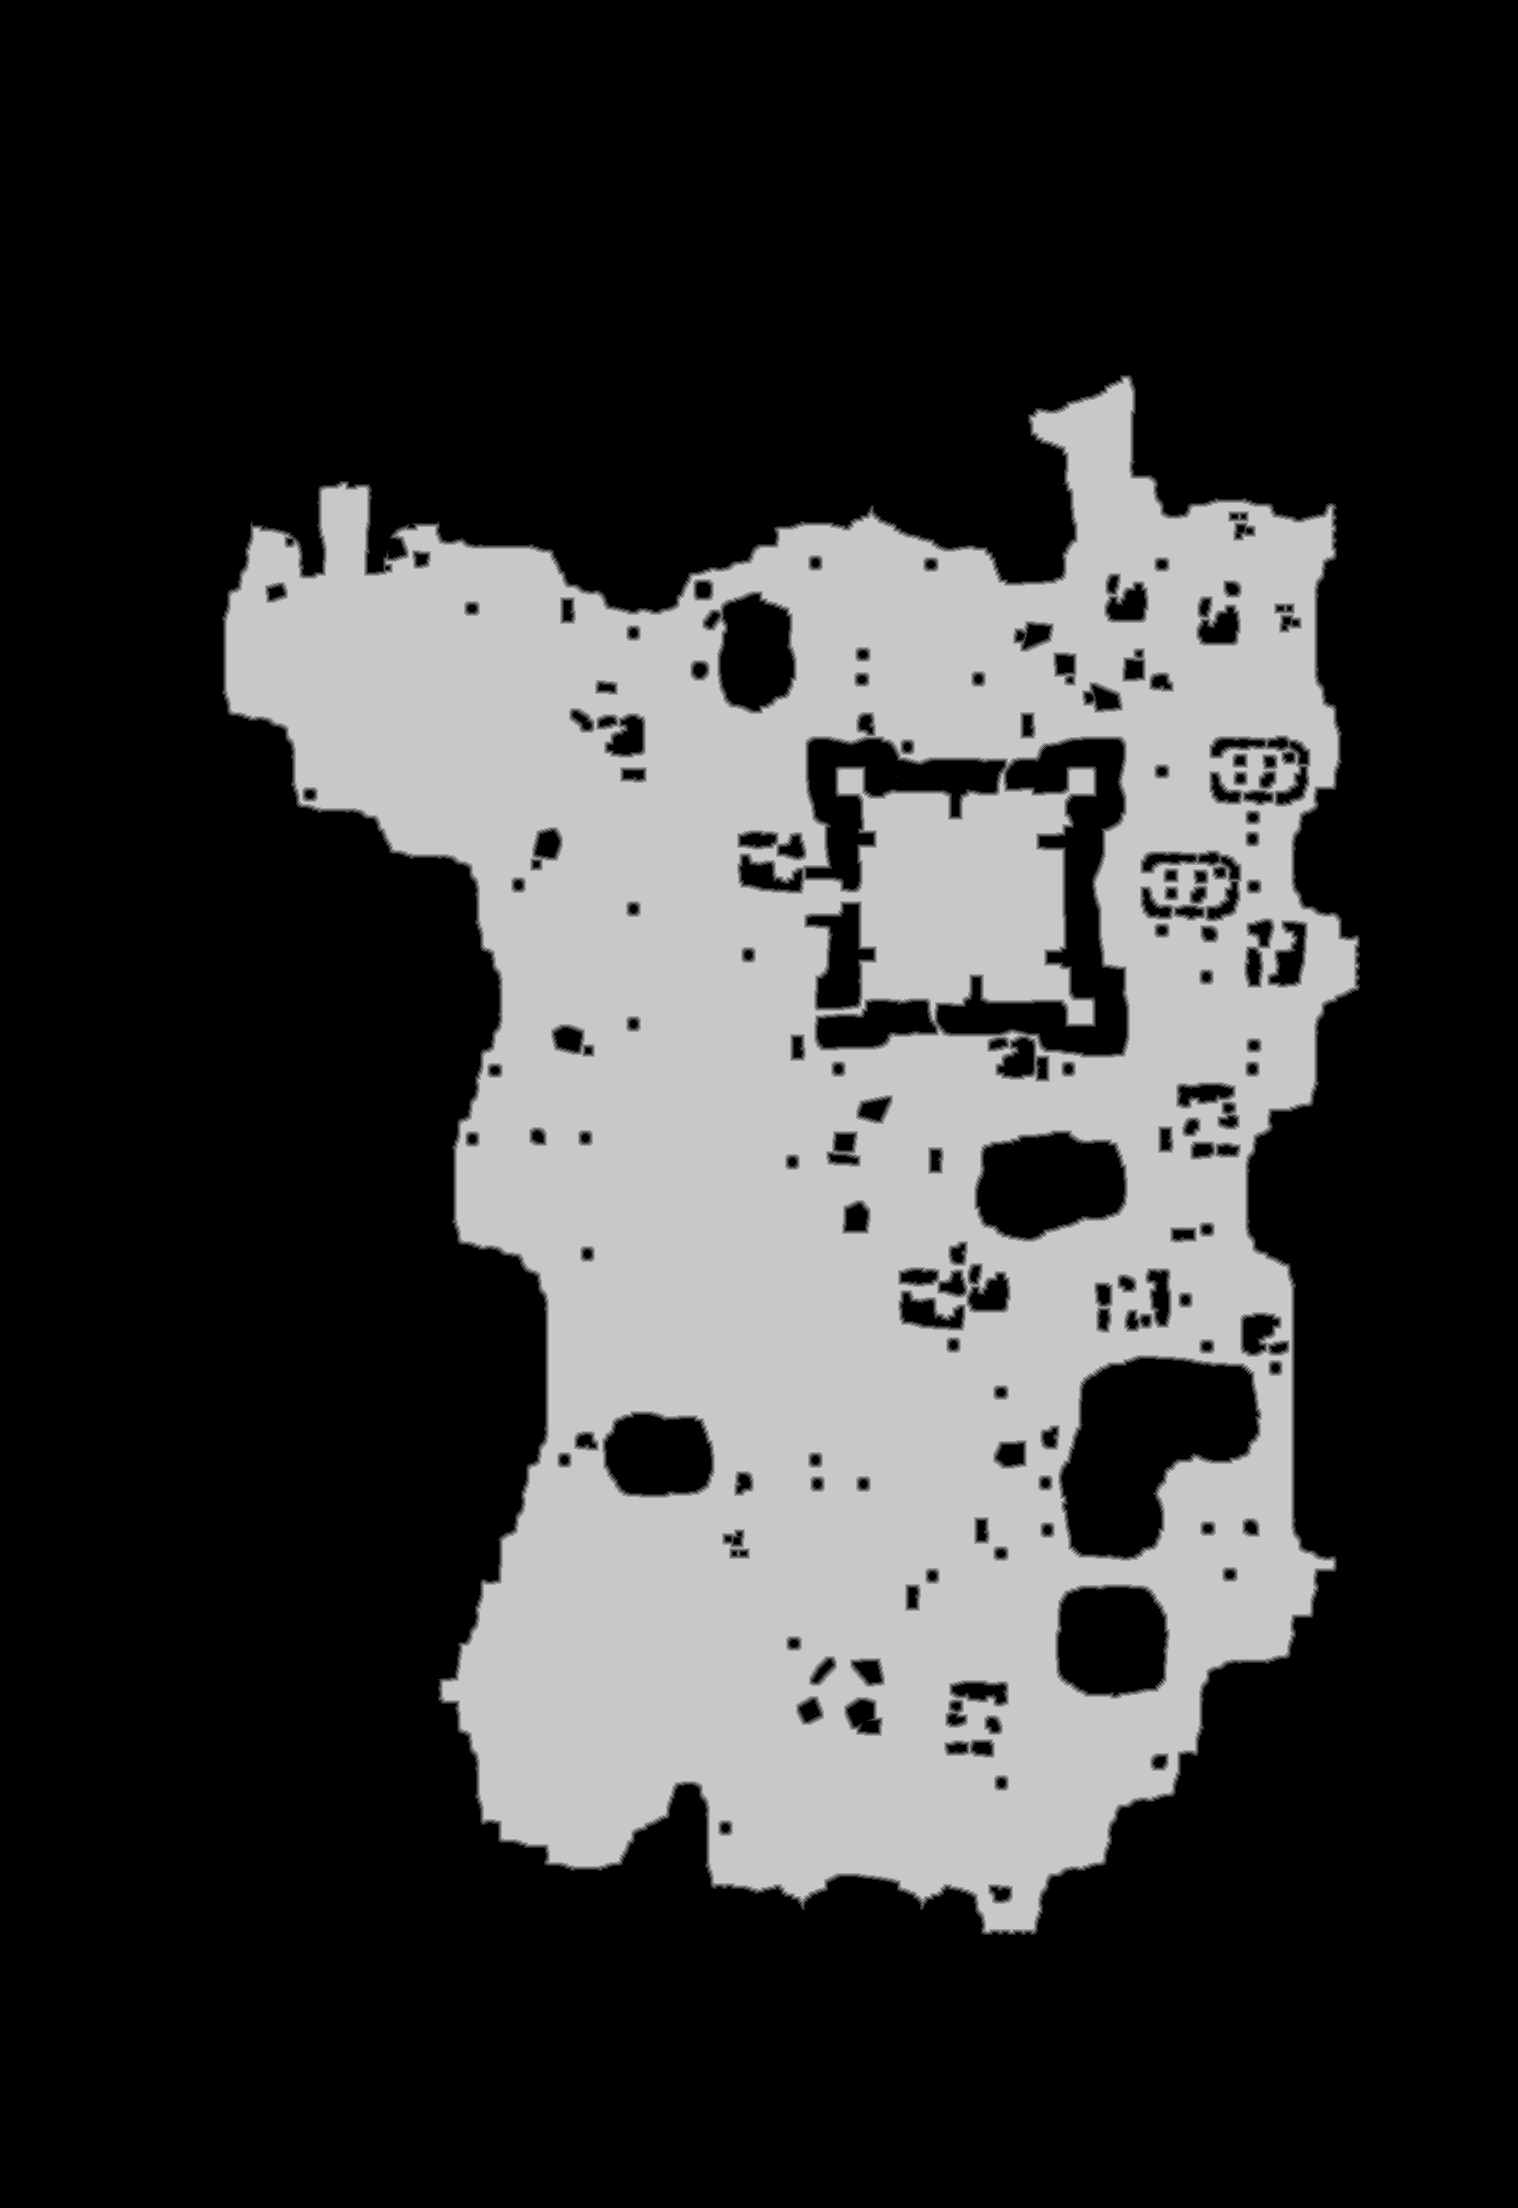

The table this chart was drawn from, first rows:
base	0x2607e000000
origin	0x16c0010
stride	759
width	1518
height	2208
nibble	0	2330222
nibble	1	23970
nibble	2	25143
nibble	3	26111
nibble	4	26625
nibble	5	919673
